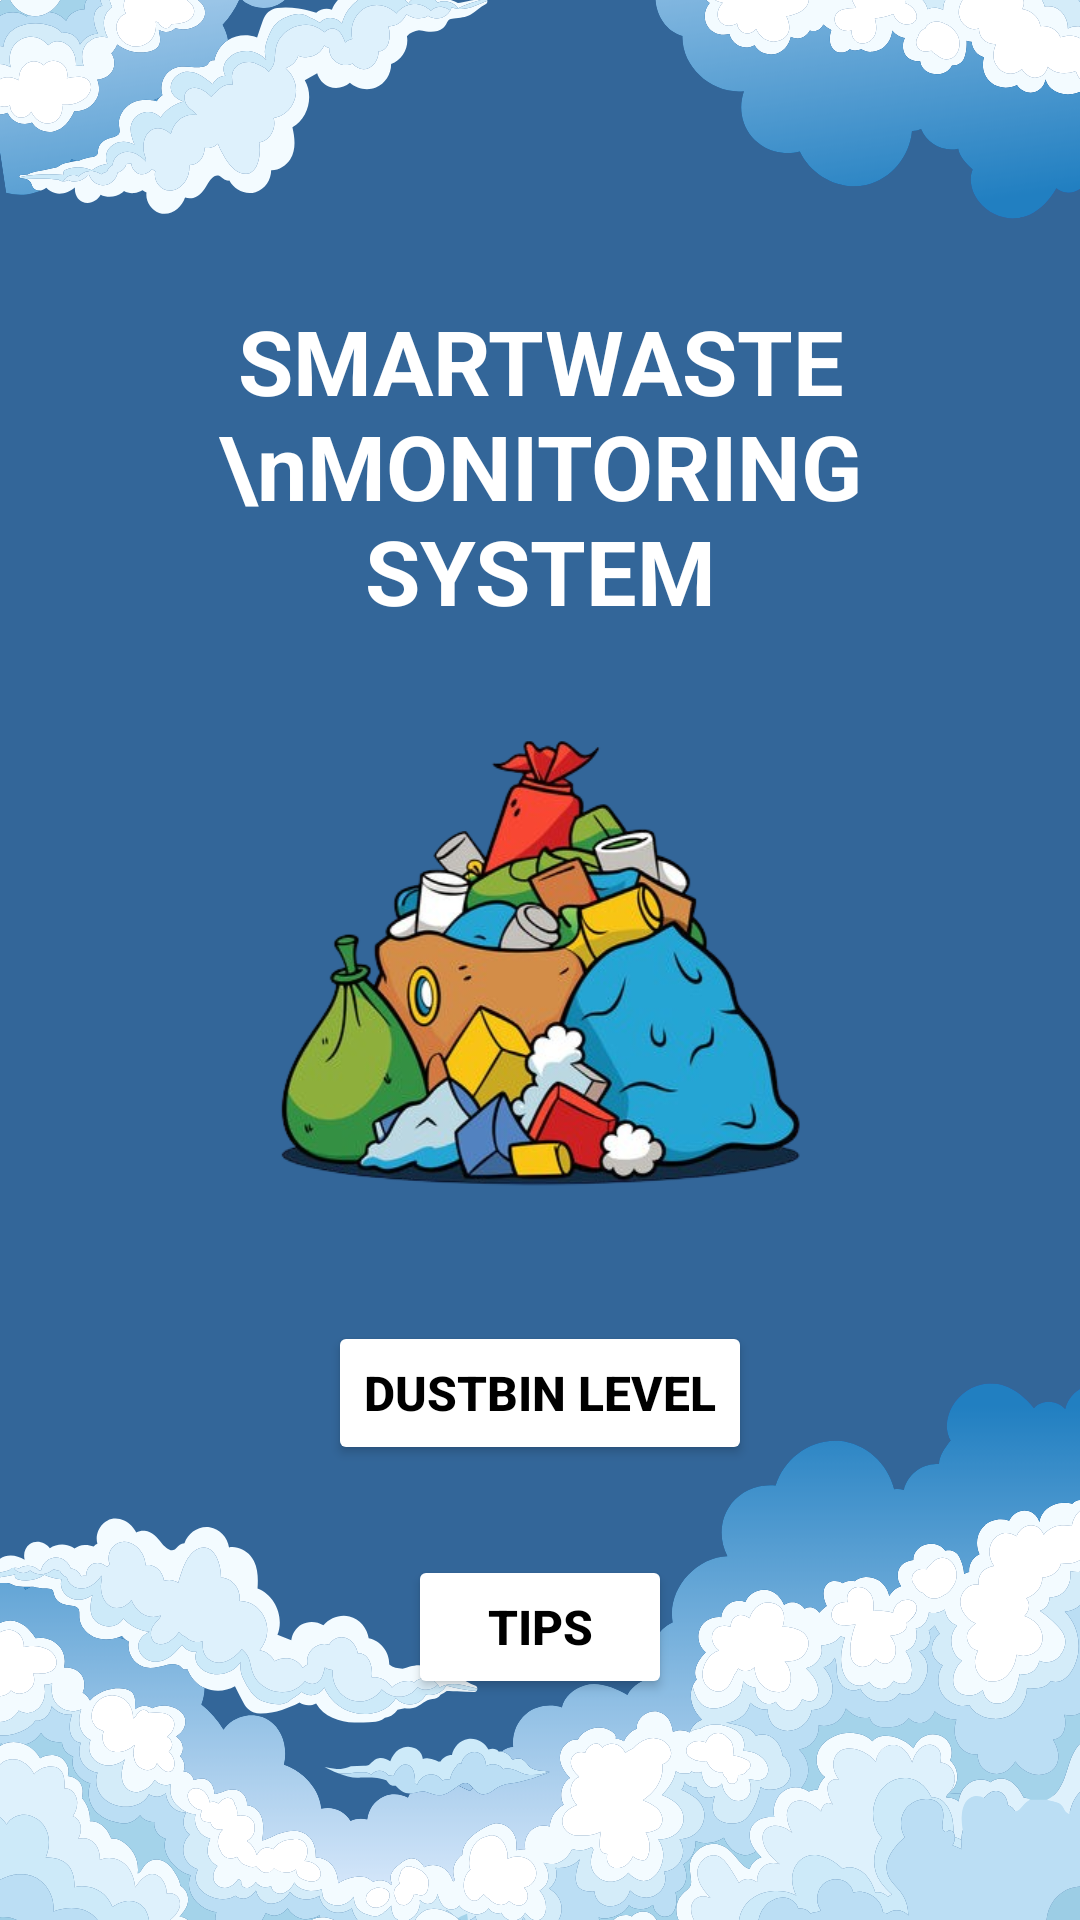

Android layout source for this screen:
<!-- AndroidManifest.xml: application theme Theme.Myfyp -->
<!-- res/layout/activity_main.xml -->
<?xml version="1.0" encoding="utf-8"?>
<RelativeLayout
    xmlns:android="http://schemas.android.com/apk/res/android"
    android:id="@+id/main"
    android:layout_width="match_parent"
    android:layout_height="match_parent"
    android:background="@drawable/background">

    
    <TextView
        android:id="@+id/titleText"
        android:layout_width="wrap_content"
        android:layout_height="wrap_content"
        android:text="SMARTWASTE\nMONITORING SYSTEM"
        android:textSize="30sp"
        android:textStyle="bold"
        android:gravity="center"
        android:textColor="#FFFFFF"
        android:layout_centerHorizontal="true"
        android:layout_marginTop="100dp" />

    
    <ImageView
        android:id="@+id/binIcon"
        android:layout_width="180dp"
        android:layout_height="180dp"
        android:layout_below="@id/titleText"
        android:layout_centerHorizontal="true"
        android:layout_marginTop="20dp"
        android:src="@drawable/bg8" />

    
    <Button
        android:id="@+id/btnDustbin"
        android:layout_width="wrap_content"
        android:layout_height="wrap_content"
        android:text="DUSTBIN LEVEL"
        android:textStyle="bold"
        android:textSize="16sp"
        android:textColor="#000000"
        android:backgroundTint="#FFFFFF"
        android:layout_below="@id/binIcon"
        android:layout_centerHorizontal="true"
        android:layout_marginTop="30dp"/>


    
    <Button
        android:id="@+id/btnTips"
        android:layout_width="wrap_content"
        android:layout_height="wrap_content"
        android:text="TIPS"
        android:textStyle="bold"
        android:textSize="16sp"
        android:textColor="#000000"
        android:backgroundTint="#FFFFFF"
        android:layout_below="@id/btnDustbin"
        android:layout_centerHorizontal="true"
        android:layout_marginTop="30dp"/>
</RelativeLayout>
<!-- resources referenced by this layout -->
<resources>
  <!-- drawable background: png bitmap (drawable, 131794 bytes) -->
  <!-- drawable bg8: png bitmap (drawable, 155435 bytes) -->
  <style name="Theme.Myfyp" parent="Theme.MaterialComponents.DayNight.NoActionBar">
          
          
          <item name="colorPrimary">@color/lavender</item>
          <item name="colorPrimaryVariant">@color/lavender</item>
          <item name="colorOnPrimary">@color/white</item>
          
          <item name="colorSecondary">@color/teal_200</item>
          <item name="colorSecondaryVariant">@color/teal_700</item>
          <item name="colorOnSecondary">@color/black</item>
          
          <item name="android:statusBarColor">?attr/colorPrimaryVariant</item>
          
      </style>
  <color name="lavender">#8692f7</color>
  <color name="white">#FFFFFFFF</color>
  <color name="teal_200">#FF030AC5</color>
  <color name="teal_700">#FF018786</color>
  <color name="black">#FF000000</color>
</resources>
